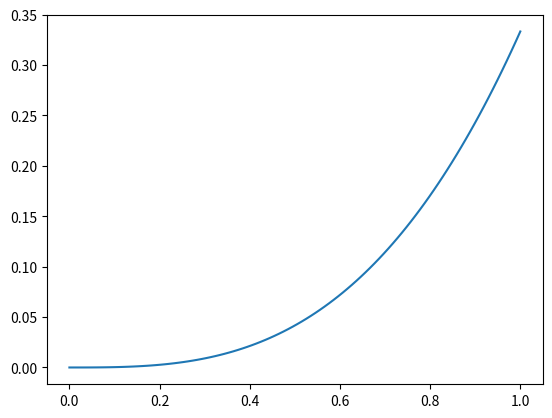
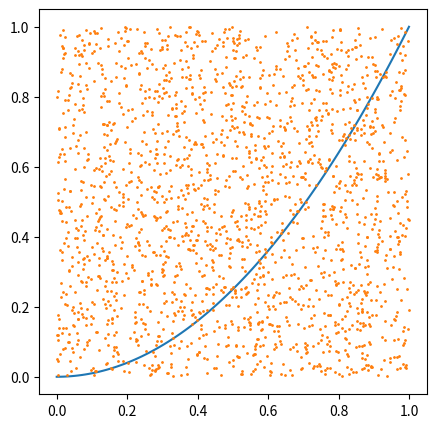

The script that saved these images, in order: (Note: this script raises an exception after producing the figures.)






import matplotlib.pyplot as plt
import numpy as np


times = 2000

x_square = np.linspace(0,1,100)
y_square = x_square**3/3
plt.plot(x_square,y_square)
fig = plt.figure()
fig.set_size_inches(5, 5)
xs = np.linspace(0, 1, 100)
plt.plot(xs, xs ** 2)
rx = np.random.rand(times)
ry = np.random.rand(times)
plt.plot(rx, ry, 'o', markersize=1)
c_inside = np.cumsum(ry < rx ** 2)
integral = float(np.sum(ry < rx ** 2)) / float(times)
print("the approximate integral between 0 and 1 of x^2 is",integral)
vs = c_inside / np.arange(1, times + 1, dtype=np.float)
plt.plot(vs)


def cummean(arr):
    return np.cumsum(arr)/np.arange(1,len(arr)+1,dtype=np.float)
def cumstd(arr):
    return np.sqrt(cummean(arr ** 2) - cummean(arr) ** 2)

plt.plot(cumstd(vs))

